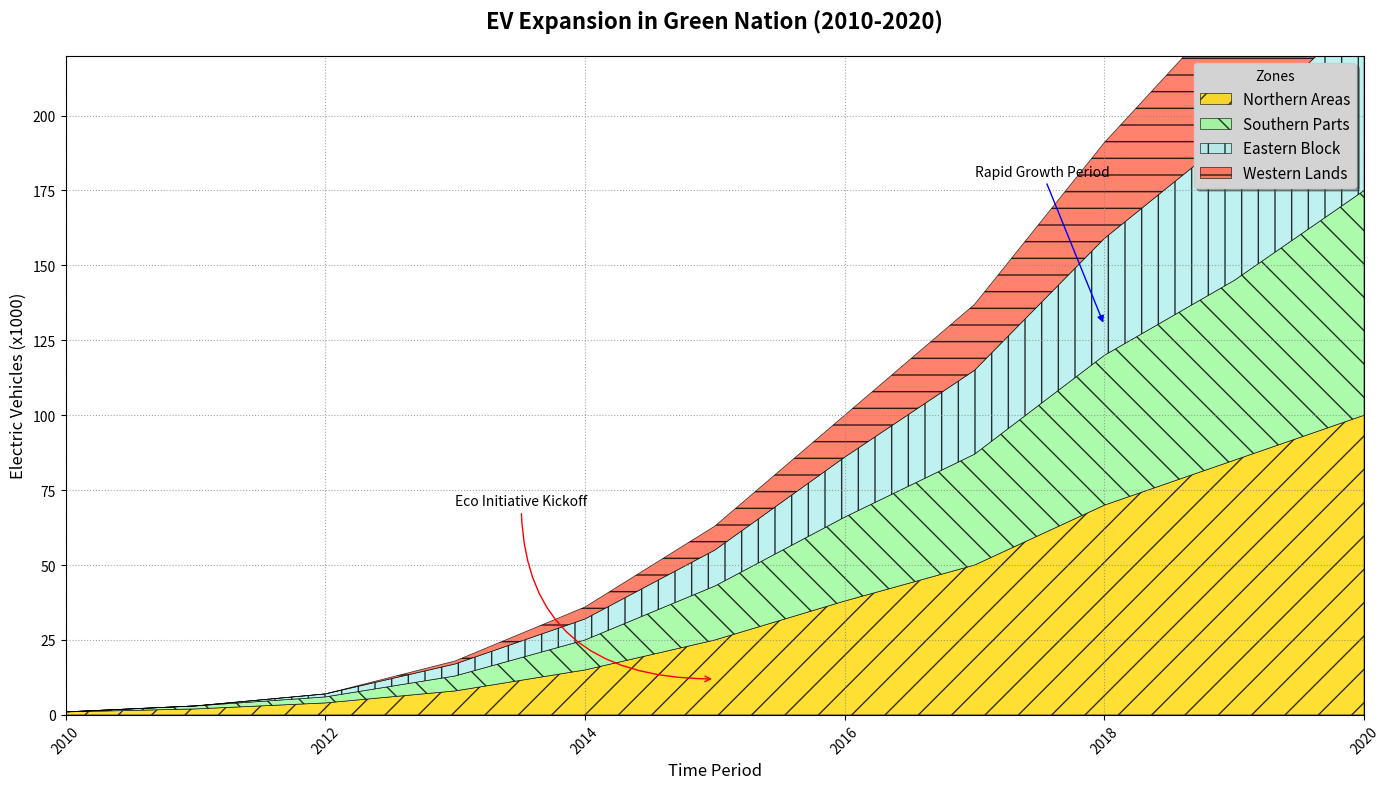

This chart was generated by the following Python code:
import matplotlib.pyplot as plt
import numpy as np

years = np.arange(2010, 2021)

north_region = np.array([1, 2, 4, 8, 15, 25, 38, 50, 70, 85, 100])
south_region = np.array([0, 1, 2, 5, 10, 18, 28, 37, 50, 60, 75])
east_region = np.array([0, 0, 1, 4, 7, 12, 20, 28, 39, 49, 60])
west_region = np.array([0, 0, 0, 1, 4, 8, 14, 22, 32, 44, 55])

fig, ax = plt.subplots(figsize=(14, 8))

ax.stackplot(years, north_region, south_region, east_region, west_region,
             labels=['Northern Areas', 'Southern Parts', 'Eastern Block', 'Western Lands'],
             colors=['#FFD700', '#98FB98', '#AFEEEE', '#FF6347'], alpha=0.8, 
             edgecolor='black', linewidth=0.5, hatch=['/', '\\', '|', '-'])

ax.set_title("EV Expansion in Green Nation (2010-2020)", fontsize=16, fontweight='bold', pad=20)
ax.set_xlabel("Time Period", fontsize=12)
ax.set_ylabel("Electric Vehicles (x1000)", fontsize=12)
ax.set_xlim(years.min(), years.max())
ax.set_ylim(0, 220)

ax.grid(True, linestyle=':', color='gray', alpha=0.7)

ax.legend(title="Zones", loc="upper right", fontsize=11, frameon=True, shadow=True, facecolor='lightgray')

ax.annotate('Eco Initiative Kickoff', xy=(2015, 12), xytext=(2013, 70),
            arrowprops=dict(arrowstyle='->', connectionstyle='angle3', color='red'), fontsize=10)
ax.annotate('Rapid Growth Period', xy=(2018, 130), xytext=(2017, 180),
            arrowprops=dict(arrowstyle='-|>', connectionstyle='arc3', color='blue'), fontsize=10)

plt.xticks(rotation=45)
plt.tight_layout()
plt.show()